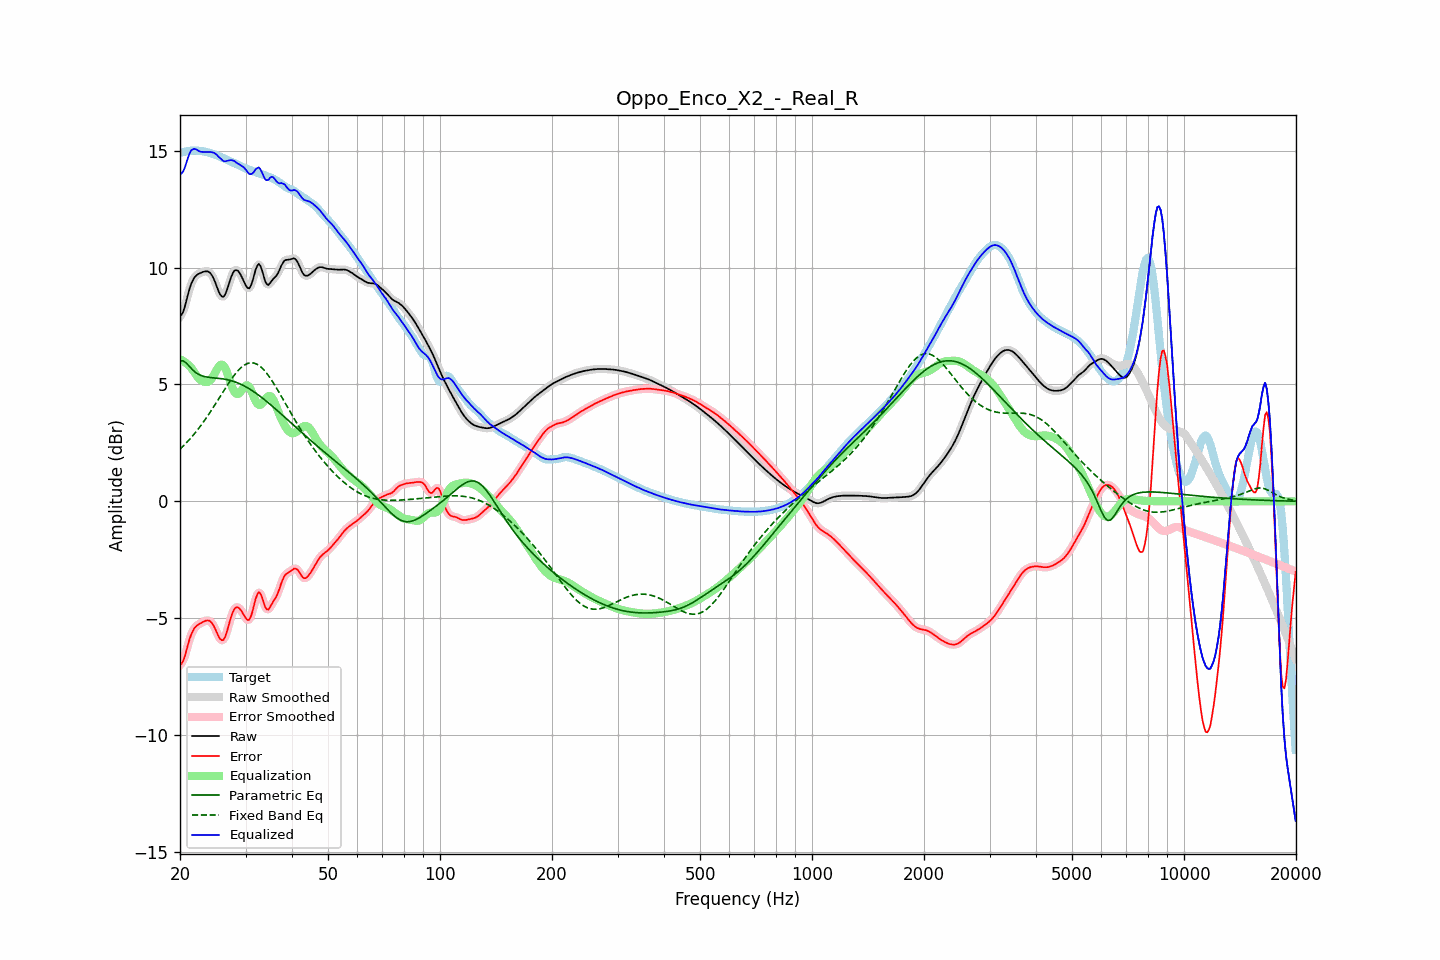

Data behind this chart, as committed beside it:
frequency, raw, error, smoothed, error_smoothed, equalization, parametric_eq, fixed_band_eq, equalized_raw, equalized_smoothed, target
20.00, 7.92, -6.99, 7.90, -7.01, 6.08, 5.99, 2.23, 14.01, 13.98, 14.91
20.20, 7.98, -6.95, 8.00, -6.93, 6.05, 6.00, 2.30, 14.03, 14.05, 14.93
20.40, 8.12, -6.83, 8.15, -6.80, 6.01, 6.01, 2.36, 14.12, 14.16, 14.95
20.61, 8.33, -6.64, 8.34, -6.63, 5.96, 5.96, 2.43, 14.28, 14.29, 14.97
20.81, 8.60, -6.38, 8.59, -6.39, 5.91, 5.91, 2.50, 14.50, 14.50, 14.98
21.02, 8.86, -6.13, 8.86, -6.13, 5.85, 5.84, 2.58, 14.71, 14.71, 14.99
21.23, 9.11, -5.89, 9.10, -5.90, 5.78, 5.76, 2.65, 14.89, 14.88, 15.00
21.44, 9.31, -5.70, 9.30, -5.70, 5.71, 5.69, 2.73, 15.02, 15.02, 15.01
21.66, 9.46, -5.55, 9.46, -5.55, 5.61, 5.61, 2.81, 15.06, 15.07, 15.01
21.87, 9.58, -5.43, 9.58, -5.44, 5.51, 5.56, 2.89, 15.09, 15.08, 15.01
22.09, 9.66, -5.35, 9.66, -5.35, 5.40, 5.50, 2.98, 15.06, 15.06, 15.01
22.31, 9.71, -5.30, 9.71, -5.29, 5.31, 5.46, 3.07, 15.02, 15.03, 15.01
22.54, 9.75, -5.25, 9.75, -5.25, 5.23, 5.42, 3.15, 14.99, 14.99, 15.00
22.76, 9.78, -5.21, 9.78, -5.21, 5.18, 5.39, 3.25, 14.96, 14.96, 14.99
22.99, 9.81, -5.17, 9.81, -5.17, 5.15, 5.36, 3.34, 14.95, 14.96, 14.98
23.22, 9.83, -5.14, 9.83, -5.14, 5.12, 5.34, 3.44, 14.95, 14.95, 14.97
23.45, 9.84, -5.11, 9.85, -5.11, 5.11, 5.33, 3.53, 14.95, 14.95, 14.96
23.69, 9.84, -5.10, 9.84, -5.10, 5.11, 5.32, 3.63, 14.95, 14.95, 14.94
23.92, 9.82, -5.11, 9.81, -5.11, 5.14, 5.30, 3.73, 14.95, 14.95, 14.92
24.16, 9.76, -5.15, 9.75, -5.15, 5.20, 5.30, 3.84, 14.95, 14.95, 14.90
24.40, 9.66, -5.23, 9.65, -5.23, 5.28, 5.29, 3.94, 14.94, 14.94, 14.88
24.65, 9.52, -5.33, 9.52, -5.34, 5.39, 5.28, 4.05, 14.92, 14.91, 14.86
24.89, 9.36, -5.48, 9.35, -5.48, 5.52, 5.28, 4.16, 14.88, 14.87, 14.83
25.14, 9.18, -5.63, 9.17, -5.63, 5.65, 5.27, 4.27, 14.83, 14.82, 14.81
25.39, 8.99, -5.79, 9.00, -5.78, 5.76, 5.26, 4.38, 14.75, 14.76, 14.78
25.65, 8.86, -5.89, 8.85, -5.89, 5.83, 5.26, 4.49, 14.69, 14.69, 14.75
25.91, 8.77, -5.95, 8.77, -5.95, 5.85, 5.25, 4.60, 14.62, 14.62, 14.72
26.16, 8.75, -5.93, 8.77, -5.92, 5.81, 5.24, 4.71, 14.56, 14.58, 14.68
26.43, 8.84, -5.81, 8.85, -5.81, 5.71, 5.23, 4.82, 14.55, 14.56, 14.65
26.69, 9.01, -5.62, 9.00, -5.62, 5.56, 5.21, 4.92, 14.57, 14.56, 14.62
26.96, 9.21, -5.39, 9.21, -5.38, 5.37, 5.20, 5.03, 14.58, 14.58, 14.59
27.23, 9.43, -5.13, 9.43, -5.14, 5.17, 5.18, 5.13, 14.60, 14.60, 14.56
27.50, 9.63, -4.90, 9.63, -4.91, 4.97, 5.16, 5.23, 14.60, 14.60, 14.53
27.77, 9.78, -4.72, 9.78, -4.72, 4.80, 5.14, 5.32, 14.58, 14.58, 14.50
28.05, 9.88, -4.59, 9.87, -4.60, 4.67, 5.12, 5.42, 14.56, 14.55, 14.47
28.33, 9.90, -4.54, 9.90, -4.54, 4.60, 5.09, 5.50, 14.50, 14.50, 14.44
28.62, 9.87, -4.54, 9.87, -4.54, 4.59, 5.07, 5.58, 14.46, 14.46, 14.41
28.90, 9.78, -4.59, 9.78, -4.59, 4.63, 5.04, 5.65, 14.41, 14.41, 14.37
29.19, 9.66, -4.67, 9.66, -4.67, 4.71, 5.01, 5.72, 14.37, 14.37, 14.33
29.48, 9.52, -4.78, 9.52, -4.79, 4.81, 4.97, 5.78, 14.33, 14.33, 14.30
29.78, 9.37, -4.90, 9.37, -4.90, 4.90, 4.94, 5.83, 14.27, 14.27, 14.27
30.08, 9.23, -5.01, 9.23, -5.01, 4.96, 4.90, 5.87, 14.19, 14.19, 14.24
30.38, 9.13, -5.08, 9.14, -5.08, 4.96, 4.86, 5.90, 14.09, 14.10, 14.22
30.68, 9.11, -5.08, 9.13, -5.06, 4.90, 4.82, 5.92, 14.01, 14.03, 14.19
30.99, 9.22, -4.95, 9.22, -4.94, 4.78, 4.78, 5.93, 14.00, 14.01, 14.16
31.30, 9.40, -4.74, 9.41, -4.73, 4.63, 4.73, 5.93, 14.03, 14.04, 14.14
31.61, 9.65, -4.47, 9.65, -4.46, 4.46, 4.69, 5.92, 14.10, 14.11, 14.12
31.93, 9.91, -4.19, 9.89, -4.20, 4.30, 4.64, 5.89, 14.21, 14.19, 14.09
32.24, 10.07, -4.00, 10.07, -4.00, 4.19, 4.59, 5.86, 14.26, 14.26, 14.07
32.57, 10.16, -3.89, 10.13, -3.91, 4.13, 4.54, 5.82, 14.29, 14.27, 14.05
32.89, 10.08, -3.94, 10.07, -3.96, 4.13, 4.49, 5.77, 14.21, 14.20, 14.02
33.22, 9.89, -4.11, 9.89, -4.11, 4.18, 4.43, 5.71, 14.07, 14.07, 14.00
33.55, 9.65, -4.32, 9.65, -4.32, 4.27, 4.38, 5.64, 13.92, 13.92, 13.97
33.89, 9.42, -4.53, 9.44, -4.51, 4.36, 4.32, 5.56, 13.78, 13.80, 13.94
34.23, 9.30, -4.62, 9.31, -4.61, 4.45, 4.27, 5.48, 13.74, 13.75, 13.92
34.57, 9.26, -4.64, 9.28, -4.62, 4.50, 4.21, 5.38, 13.76, 13.78, 13.90
34.92, 9.34, -4.53, 9.33, -4.54, 4.51, 4.15, 5.29, 13.85, 13.84, 13.87
35.27, 9.43, -4.41, 9.42, -4.42, 4.46, 4.10, 5.18, 13.89, 13.88, 13.84
35.62, 9.52, -4.29, 9.51, -4.30, 4.35, 4.04, 5.08, 13.87, 13.86, 13.81
35.97, 9.58, -4.19, 9.59, -4.19, 4.20, 3.98, 4.97, 13.79, 13.79, 13.77
... 635 more rows
